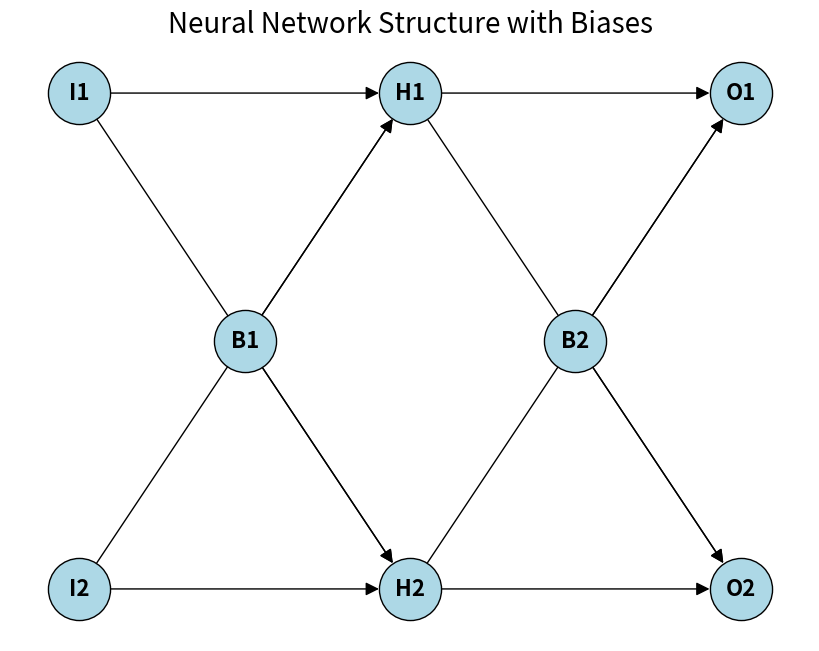

Write the Python code that produced this figure.
import matplotlib.pyplot as plt
import networkx as nx

# Define the structure of the neural network with biases
def draw_neural_network_with_bias():
    # Create a directed graph
    G = nx.DiGraph()

    # Add nodes for input layer
    input_nodes = ["I1", "I2"]
    G.add_nodes_from(input_nodes)

    # Add bias node for the hidden layer
    G.add_node("B1")

    # Add nodes for hidden layer
    hidden_nodes = ["H1", "H2"]
    G.add_nodes_from(hidden_nodes)

    # Add bias node for the output layer
    G.add_node("B2")

    # Add nodes for output layer
    output_nodes = ["O1", "O2"]
    G.add_nodes_from(output_nodes)

    # Add edges between input and hidden layers
    for input_node in input_nodes:
        for hidden_node in hidden_nodes:
            G.add_edge(input_node, hidden_node)

    # Add edges from bias B1 to hidden layer
    for hidden_node in hidden_nodes:
        G.add_edge("B1", hidden_node)

    # Add edges between hidden and output layers
    for hidden_node in hidden_nodes:
        for output_node in output_nodes:
            G.add_edge(hidden_node, output_node)

    # Add edges from bias B2 to output layer
    for output_node in output_nodes:
        G.add_edge("B2", output_node)

    # Position the nodes for visualization
    pos = {
        "I1": (-1, 1), "I2": (-1, -1),
        "B1": (-0.5, 0),  # Bias for hidden layer
        "H1": (0, 1), "H2": (0, -1),
        "B2": (0.5, 0),   # Bias for output layer
        "O1": (1, 1), "O2": (1, -1)
    }

    # Draw the graph
    plt.figure(figsize=(8, 6))
    nx.draw(
        G, pos, with_labels=True, node_size=2000, node_color="lightblue",
        font_size=16, font_weight="bold", arrowsize=20,
        edgecolors="black"  # Add borders to nodes for better visibility
    )
    plt.title("Neural Network Structure with Biases", fontsize=20)
    plt.show()

if __name__ == "__main__":
    draw_neural_network_with_bias()
